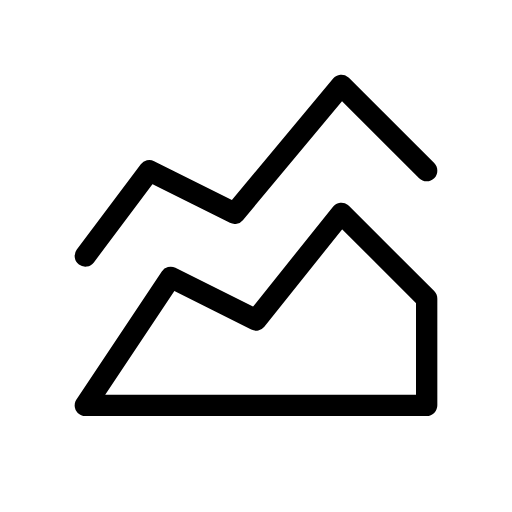
t = 0.00 s
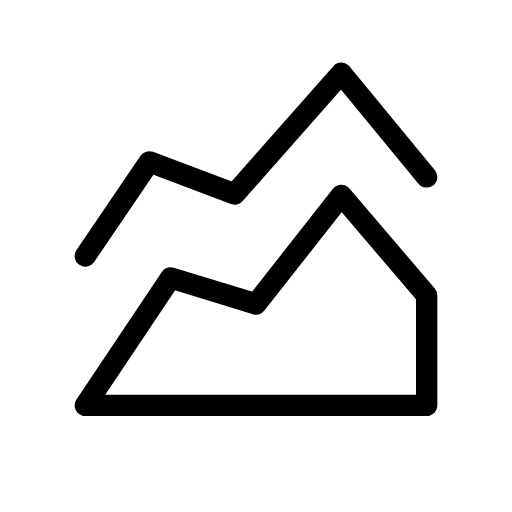
t = 0.63 s
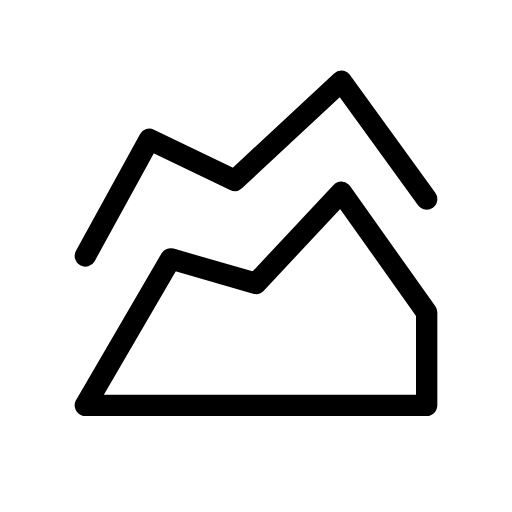
t = 1.38 s
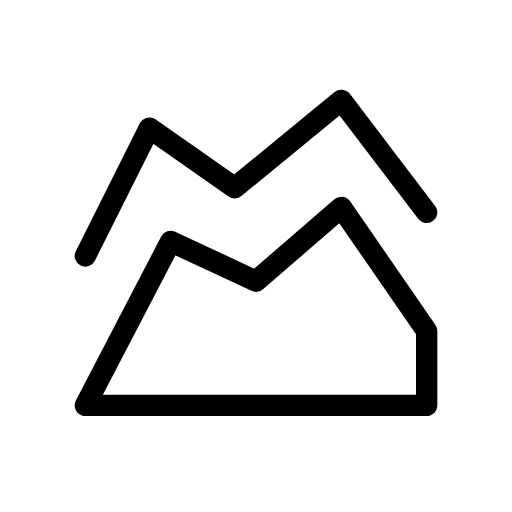
t = 2.00 s
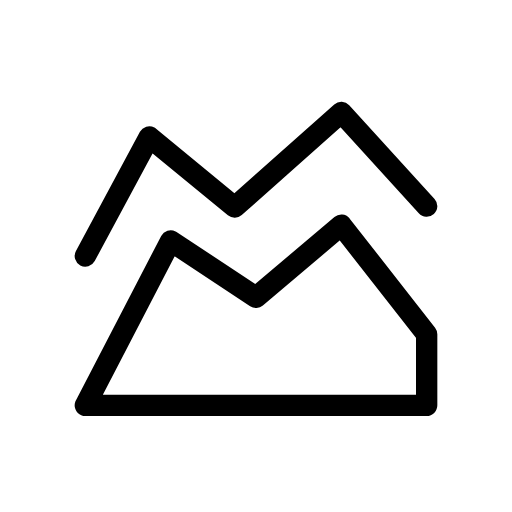
t = 2.63 s
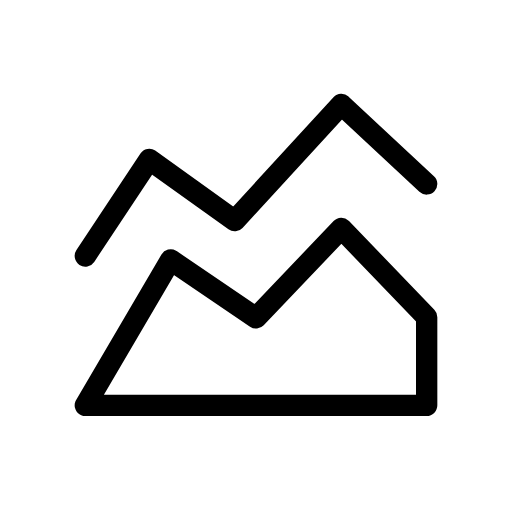
t = 3.38 s

The animated SVG that drew these frames (rendered in a browser with its animation timeline set to each time). Animation: 2 SMIL elements (animate=2); one cycle of 4.00 s, repeats indefinitely.

<svg xmlns="http://www.w3.org/2000/svg" width="24" height="24" viewBox="0 0 24 24" fill="none" stroke="currentColor"
     stroke-width="1" stroke-linecap="round" stroke-linejoin="round"
     class="icon icon-tabler icons-tabler-animated icon-tabler-chart-area-line">
    <path stroke="none" d="M0 0h24v24H0z" fill="none"/>
    <path d="M4 19L8 13L12 15L16 10L20 14L20 19L4 19">
        <animate attributeName="d" values="M4 19L8 13L12 15L16 10L20 14L20 19L4 19;M4 19L8 13.136L12 14.439L16 9.259L20 13.759L20 19L4 19;M4 19L8 12.699L12 13.675L16 8.869L20 14.103L20 19L4 19;M4 19L8 11.946L12 13.153L16 9.059L20 14.83L20 19L4 19;M4 19L8 11.317L12 13.181L16 9.718L20 15.514L20 19L4 19;M4 19L8 11.181L12 13.742L16 10.459L20 15.754L20 19L4 19;M4 19L8 11.618L12 14.507L16 10.849L20 15.41L20 19L4 19;M4 19L8 12.371L12 15.028L16 10.659L20 14.684L20 19L4 19;M4 19L8 13L12 15L16 10L20 14L20 19L4 19" dur="4s" repeatCount="indefinite"/>
    </path>
    <path d="M4 12L7 8L11 10L16 4L20 8">
        <animate attributeName="d" values="M4 12L7 8L11 10L16 4L20 8;M4 12L7 7.758L11 9.258L16 3.441L20 8.137;M4 12L7 7.073L11 8.6L16 3.414L20 8.767;M4 12L7 6.347L11 8.412L16 3.937L20 9.52;M4 12L7 6.005L11 8.803L16 4.702L20 9.955;M4 12L7 6.247L11 9.545L16 5.261L20 9.818;M4 12L7 6.932L11 10.203L16 5.287L20 9.188;M4 12L7 7.658L11 10.391L16 4.765L20 8.435;M4 12L7 8L11 10L16 4L20 8" dur="4s" repeatCount="indefinite"/>
    </path>
</svg>
